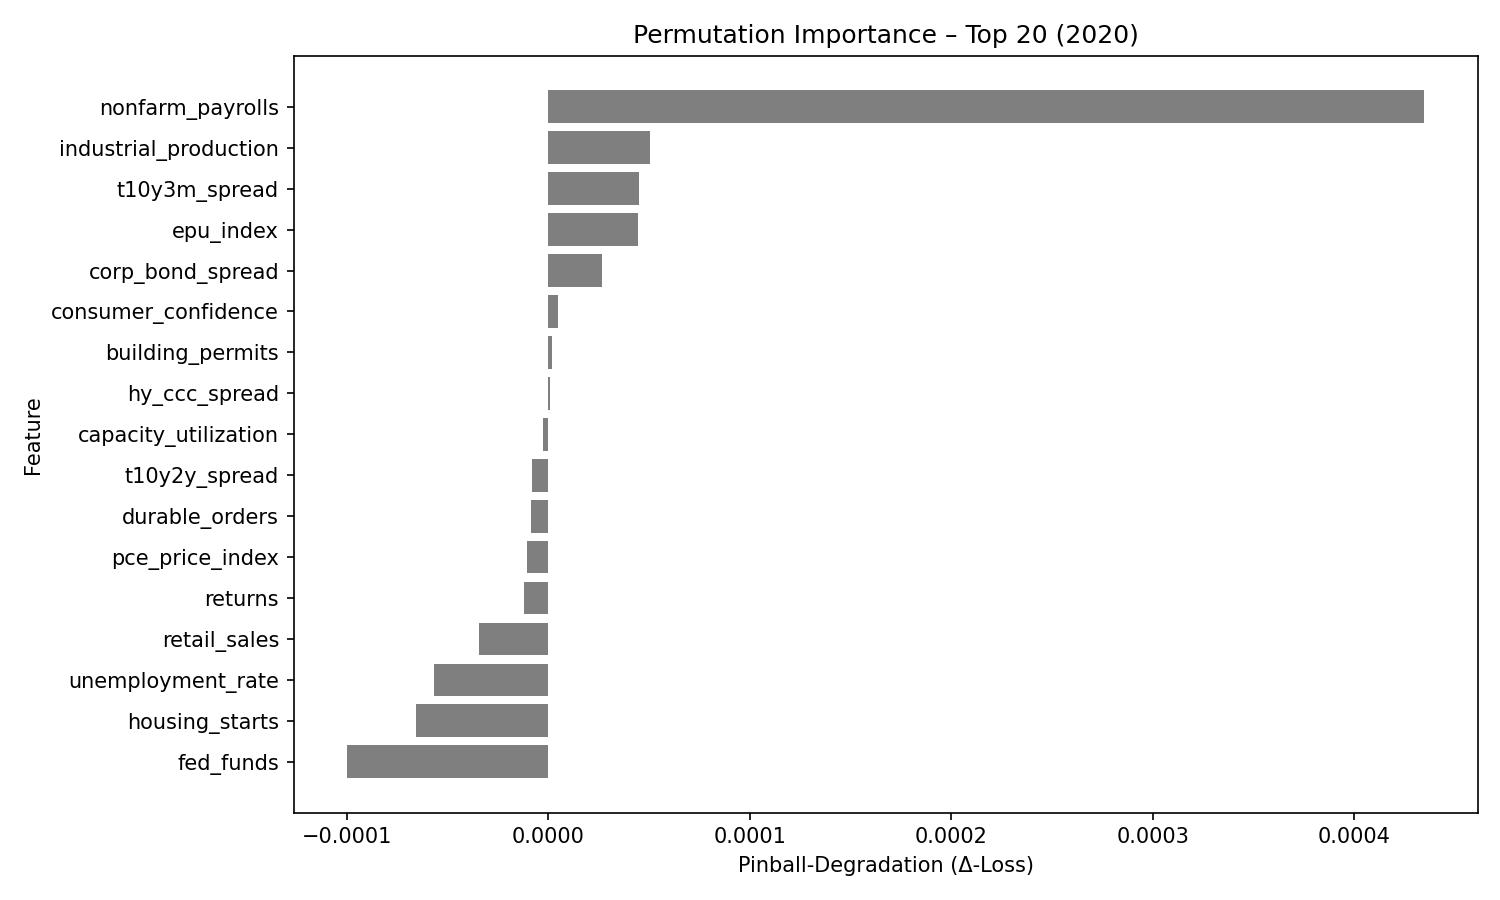

The table this chart was drawn from, first rows:
feature, pinball_degradation
nonfarm_payrolls, 0.0004345
industrial_production, 5.0391536e-05
t10y3m_spread, 4.5025256e-05
epu_index, 4.46341e-05
corp_bond_spread, 2.6761089e-05
consumer_confidence, 4.6899077e-06
building_permits, 1.9005965e-06
hy_ccc_spread, 7.5320713e-07
capacity_utilization, -2.9441435e-06
t10y2y_spread, -8.203555e-06
durable_orders, -8.896459e-06
pce_price_index, -1.05742365e-05
returns, -1.2175646e-05
retail_sales, -3.4691067e-05
unemployment_rate, -5.6613237e-05
housing_starts, -6.594462e-05
fed_funds, -9.9762576e-05
